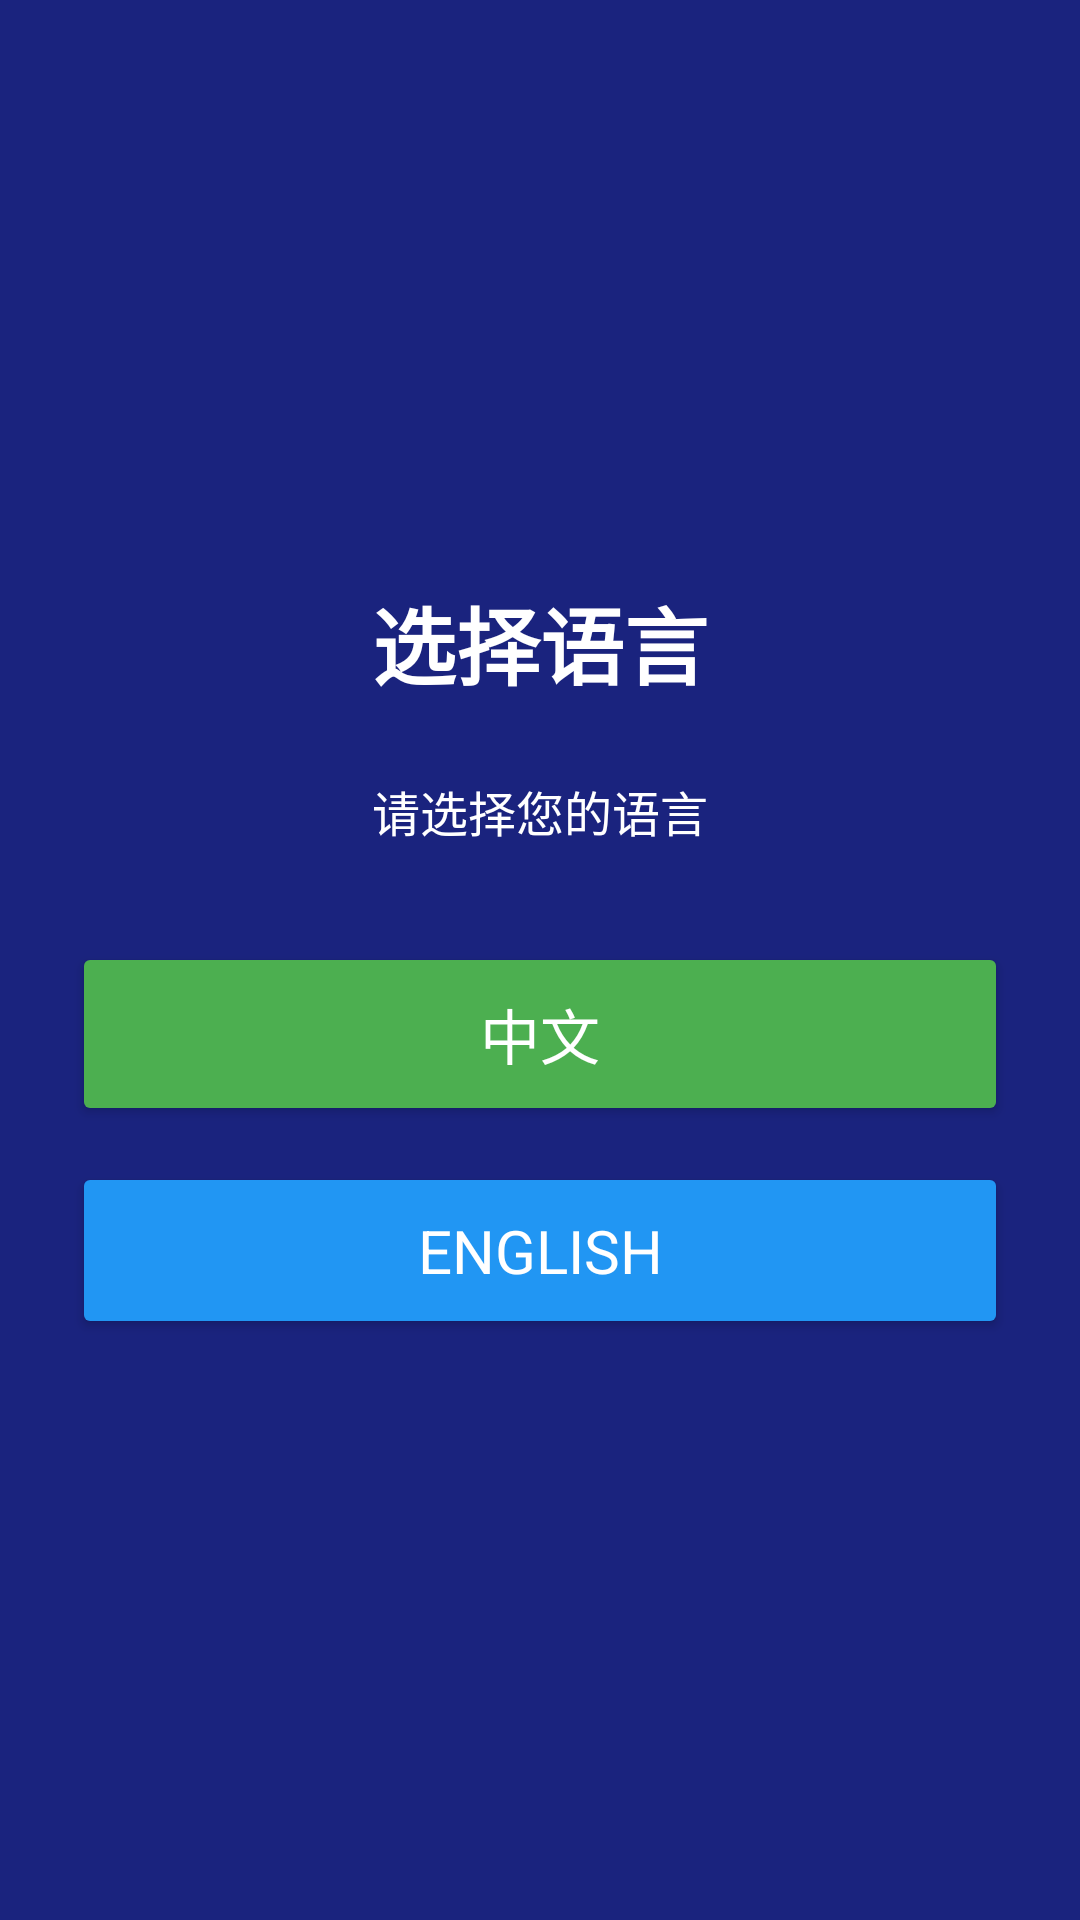

Reconstruct the res/layout file that produces this screen, plus the resources it refers to.
<!-- AndroidManifest.xml: application theme AppTheme -->
<!-- res/layout/activity_language_select.xml -->
<?xml version="1.0" encoding="utf-8"?>
<LinearLayout xmlns:android="http://schemas.android.com/apk/res/android"
    android:layout_width="match_parent"
    android:layout_height="match_parent"
    android:orientation="vertical"
    android:gravity="center"
    android:background="#1A237E"
    android:padding="24dp">

    <TextView
        android:layout_width="wrap_content"
        android:layout_height="wrap_content"
        android:text="@string/language_select_title"
        android:textSize="28sp"
        android:textStyle="bold"
        android:textColor="#FFFFFF"
        android:layout_marginBottom="24dp" />

    <TextView
        android:layout_width="wrap_content"
        android:layout_height="wrap_content"
        android:text="@string/language_select_hint"
        android:textSize="16sp"
        android:textColor="#FFFFFF"
        android:layout_marginBottom="32dp" />

    <Button
        android:id="@+id/btnChinese"
        android:layout_width="match_parent"
        android:layout_height="wrap_content"
        android:text="@string/language_select_chinese"
        android:textSize="20sp"
        android:padding="16dp"
        android:layout_marginBottom="12dp"
        android:backgroundTint="#4CAF50" />

    <Button
        android:id="@+id/btnEnglish"
        android:layout_width="match_parent"
        android:layout_height="wrap_content"
        android:text="@string/language_select_english"
        android:textSize="20sp"
        android:padding="16dp"
        android:backgroundTint="#2196F3" />
</LinearLayout>
<!-- resources referenced by this layout -->
<resources>
  <string name="language_select_chinese">中文</string>
  <string name="language_select_english">English</string>
  <string name="language_select_hint">请选择您的语言</string>
  <string name="language_select_title">选择语言</string>
  <style name="AppTheme" parent="android:style/Theme.Material.NoActionBar">
          <item name="android:fontFamily">sans-serif</item>
          <item name="android:colorAccent">#AFCDEB</item>
          <item name="android:windowLightStatusBar">false</item>
          <item name="android:windowLightNavigationBar">false</item>
          <item name="android:windowBackground">#CC000000</item>
          <item name="android:statusBarColor">#00000000</item>
          <item name="android:navigationBarColor">#00000000</item>
          <item name="android:colorControlHighlight">#24FFFFFF</item>
          <item name="android:windowActionModeOverlay">true</item>
          <item name="android:windowBlurBehindEnabled">true</item>
          <item name="android:windowBlurBehindRadius">40dp</item>
      </style>
</resources>
